Image classification data set "data_heatmap" (josean9/Caso1.-Detecci-n-de-melanomas on GitHub). Class labels (2): benign, malignant.

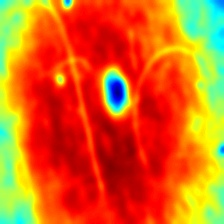
Label: benign

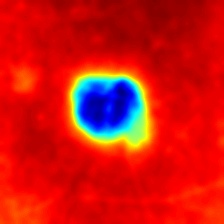
Label: benign

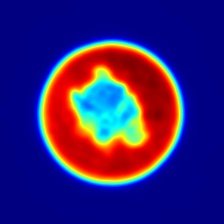
Label: malignant

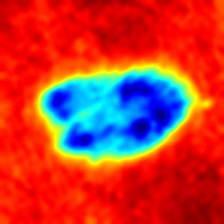
Label: benign

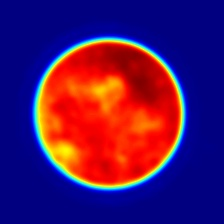
Label: malignant

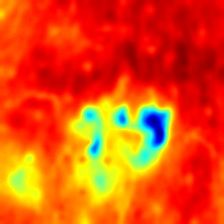
Label: malignant
